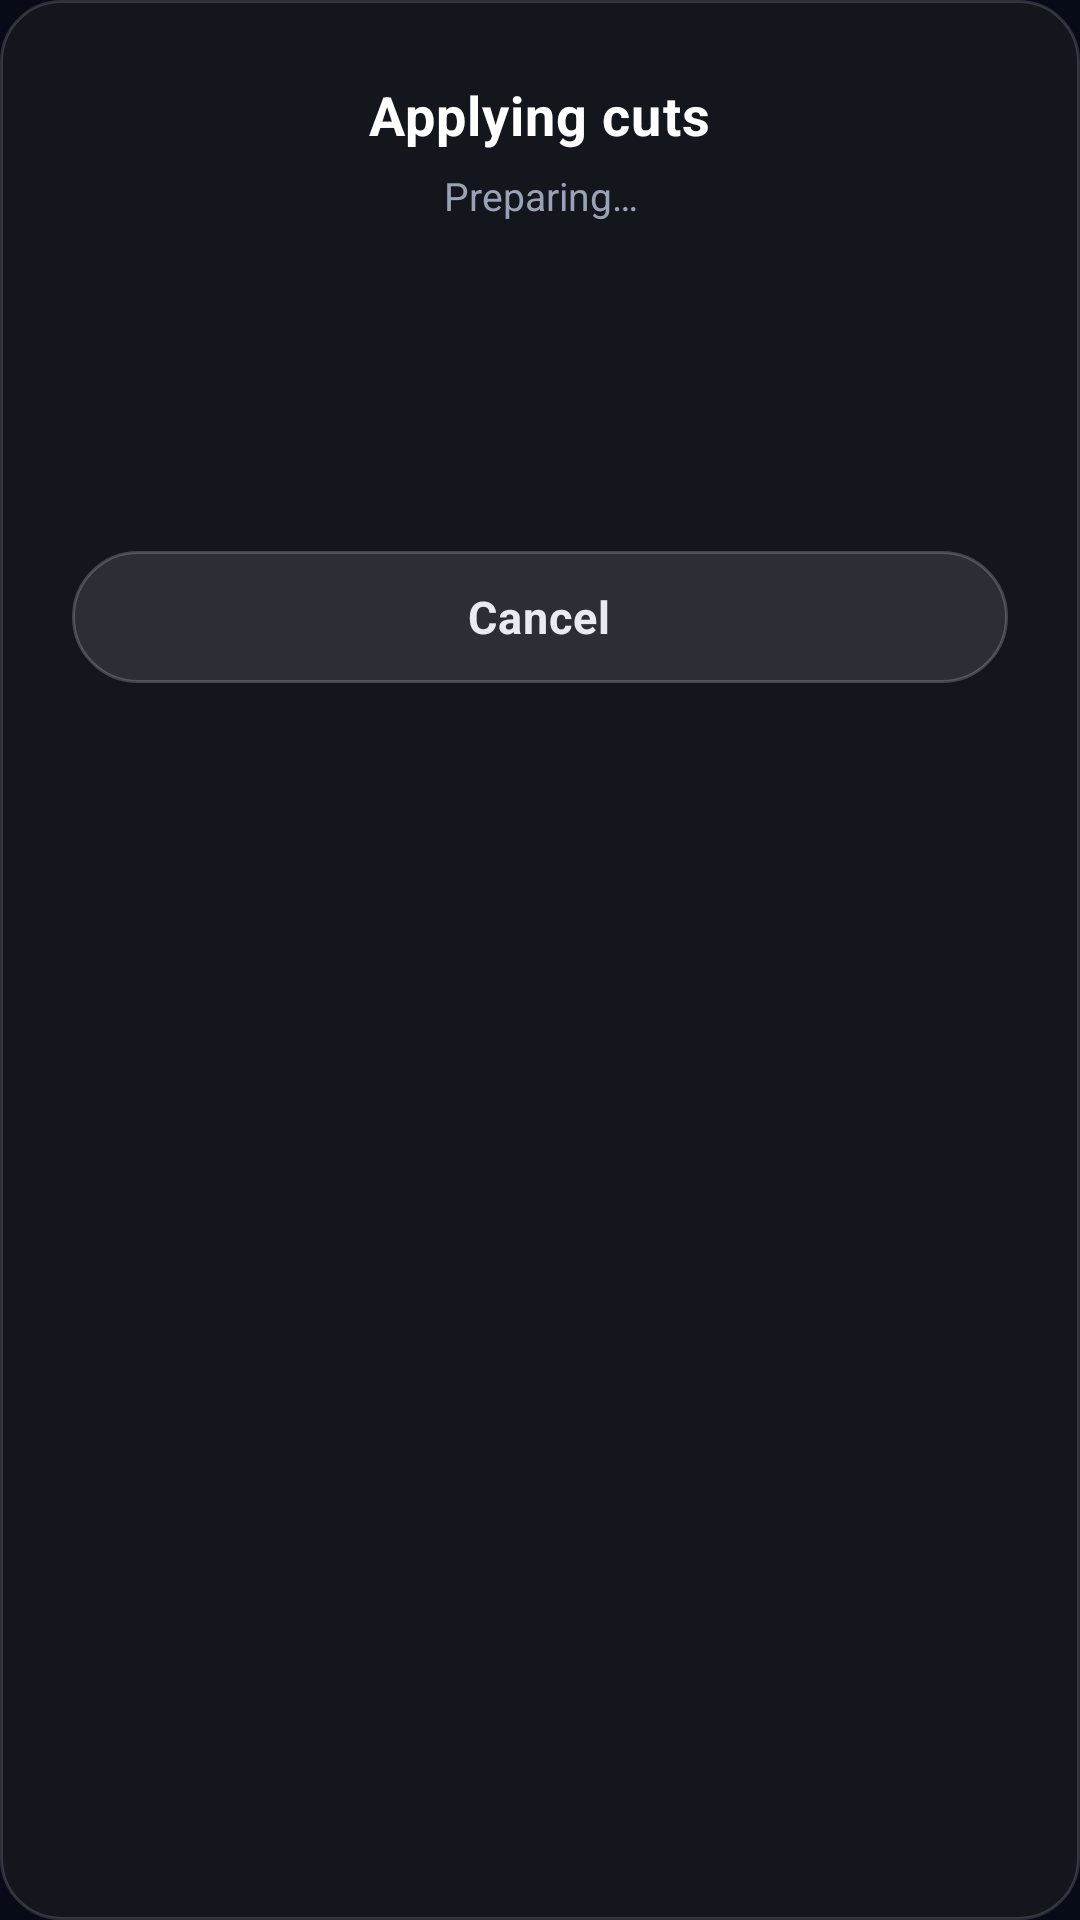

Layout XML and referenced resources for this Android screen:
<!-- AndroidManifest.xml: application theme Theme.AutoCut -->
<!-- res/layout/dialog_cut_progress.xml -->
<?xml version="1.0" encoding="utf-8"?>
<LinearLayout xmlns:android="http://schemas.android.com/apk/res/android"
    xmlns:tools="http://schemas.android.com/tools"
    android:id="@+id/dialogRoot"
    android:layout_width="match_parent"
    android:layout_height="wrap_content"
    android:background="@drawable/bg_dialog_cut"
    android:orientation="vertical"
    android:paddingStart="24dp"
    android:paddingTop="26dp"
    android:paddingEnd="24dp"
    android:paddingBottom="20dp">

    <TextView
        android:id="@+id/tvDialogTitle"
        android:layout_width="wrap_content"
        android:layout_height="wrap_content"
        android:layout_gravity="center_horizontal"
        android:letterSpacing="0.02"
        android:text="@string/cut_dialog_title"
        android:textColor="@color/white"
        android:textSize="18sp"
        android:textStyle="bold" />

    <TextView
        android:id="@+id/tvDialogStatus"
        android:layout_width="wrap_content"
        android:layout_height="wrap_content"
        android:layout_gravity="center_horizontal"
        android:layout_marginTop="6dp"
        android:gravity="center"
        android:text="@string/cut_dialog_preparing"
        android:textColor="@color/text_secondary"
        android:textSize="13sp"
        tools:text="@string/cut_dialog_count" />

    <TextView
        android:id="@+id/tvDialogPercent"
        android:layout_width="wrap_content"
        android:layout_height="wrap_content"
        android:layout_gravity="center_horizontal"
        android:layout_marginTop="14dp"
        android:textColor="@color/accent_cyan"
        android:textSize="38sp"
        android:textStyle="bold"
        tools:text="45%" />

    <ProgressBar
        android:id="@+id/progressCut"
        android:layout_width="match_parent"
        android:layout_height="9dp"
        android:layout_marginTop="16dp"
        android:max="100"
        android:progress="0"
        android:progressDrawable="@drawable/bg_progress_bar" />

    <LinearLayout
        android:id="@+id/dialogButtons"
        android:layout_width="match_parent"
        android:layout_height="wrap_content"
        android:layout_marginTop="20dp"
        android:orientation="horizontal">

        <LinearLayout
            android:id="@+id/btnDialogCancel"
            android:layout_width="0dp"
            android:layout_height="44dp"
            android:layout_weight="1"
            android:background="@drawable/bg_btn_secondary"
            android:clickable="true"
            android:focusable="true"
            android:foreground="?attr/selectableItemBackground"
            android:gravity="center"
            android:orientation="horizontal">

            <TextView
                android:layout_width="wrap_content"
                android:layout_height="wrap_content"
                android:letterSpacing="0.02"
                android:text="@string/cut_cancel_btn"
                android:textColor="@color/text_on_dark"
                android:textSize="15sp"
                android:textStyle="bold" />
        </LinearLayout>

        <LinearLayout
            android:id="@+id/btnDialogClose"
            android:layout_width="0dp"
            android:layout_height="44dp"
            android:layout_marginStart="10dp"
            android:layout_weight="1"
            android:background="@drawable/bg_btn_secondary"
            android:clickable="true"
            android:focusable="true"
            android:foreground="?attr/selectableItemBackground"
            android:gravity="center"
            android:orientation="horizontal"
            android:visibility="gone">

            <TextView
                android:layout_width="wrap_content"
                android:layout_height="wrap_content"
                android:letterSpacing="0.02"
                android:text="@string/cut_close_btn"
                android:textColor="@color/text_on_dark"
                android:textSize="15sp"
                android:textStyle="bold" />
        </LinearLayout>

        <LinearLayout
            android:id="@+id/btnDialogExport"
            android:layout_width="0dp"
            android:layout_height="44dp"
            android:layout_marginStart="10dp"
            android:layout_weight="1"
            android:background="@drawable/bg_btn_primary"
            android:clickable="true"
            android:focusable="true"
            android:foreground="?attr/selectableItemBackground"
            android:gravity="center"
            android:orientation="horizontal"
            android:visibility="gone">

            <TextView
                android:layout_width="wrap_content"
                android:layout_height="wrap_content"
                android:letterSpacing="0.02"
                android:text="@string/cut_export_btn"
                android:textColor="@color/white"
                android:textSize="15sp"
                android:textStyle="bold" />
        </LinearLayout>
    </LinearLayout>

</LinearLayout>
<!-- resources referenced by this layout -->
<resources>
  <color name="accent_cyan">#FF38C6FF</color>
  <color name="text_on_dark">#FFE7EBF3</color>
  <color name="text_secondary">#FF9AA3B5</color>
  <color name="white">#FFFFFFFF</color>
  <!-- drawable bg_btn_primary (drawable) -->
  <?xml version="1.0" encoding="utf-8"?>
  <shape xmlns:android="http://schemas.android.com/apk/res/android"
      android:shape="rectangle">
      <gradient
          android:angle="0"
          android:centerColor="@color/grad_center"
          android:endColor="@color/grad_end"
          android:startColor="@color/grad_start"
          android:type="linear" />
      <corners android:radius="40dp" />
  </shape>
  <!-- drawable bg_btn_secondary (drawable) -->
  <?xml version="1.0" encoding="utf-8"?>
  <shape xmlns:android="http://schemas.android.com/apk/res/android"
      android:shape="rectangle">
      <solid android:color="@color/surface_10" />
      <stroke
          android:width="1dp"
          android:color="@color/stroke_20" />
      <corners android:radius="32dp" />
  </shape>
  <!-- drawable bg_dialog_cut (drawable) -->
  <?xml version="1.0" encoding="utf-8"?>
  <shape xmlns:android="http://schemas.android.com/apk/res/android"
      android:shape="rectangle">
      <solid android:color="@color/dialog_bg" />
      <corners android:radius="20dp" />
      <stroke
          android:width="1dp"
          android:color="@color/stroke_15" />
  </shape>
  <!-- drawable bg_progress_bar (drawable) -->
  <?xml version="1.0" encoding="utf-8"?>
  <layer-list xmlns:android="http://schemas.android.com/apk/res/android">
  
      <item android:id="@android:id/background">
          <shape android:shape="rectangle">
              <solid android:color="@color/stroke_15" />
              <corners android:radius="4dp" />
          </shape>
      </item>
  
      <item android:id="@android:id/progress">
          <scale
              android:scaleGravity="left"
              android:scaleWidth="100%">
              <shape android:shape="rectangle">
                  <solid android:color="@color/accent_cyan" />
                  <corners android:radius="4dp" />
              </shape>
          </scale>
      </item>
  
  </layer-list>
  <string name="cut_cancel_btn">Cancel</string>
  <string name="cut_close_btn">Close</string>
  <string name="cut_dialog_count">Cut %1$d of %2$d</string>
  <string name="cut_dialog_preparing">Preparing…</string>
  <string name="cut_dialog_title">Applying cuts</string>
  <string name="cut_export_btn">Export</string>
  <style name="Theme.AutoCut" parent="Base.Theme.AutoCut" />
  <color name="grad_center">#FF3B7EF5</color>
  <color name="grad_end">#FF6E5AE8</color>
  <color name="grad_start">#FF2BD4F0</color>
  <color name="surface_10">#1AFFFFFF</color>
  <color name="stroke_20">#33FFFFFF</color>
  <color name="dialog_bg">#FF14161E</color>
  <color name="stroke_15">#26FFFFFF</color>
  <style name="Base.Theme.AutoCut" parent="Theme.Material3.DayNight.NoActionBar">
          <item name="android:windowBackground">@color/app_bg</item>
          <item name="android:statusBarColor">@android:color/transparent</item>
          <item name="android:navigationBarColor">@android:color/transparent</item>
          <item name="android:windowLightStatusBar">false</item>
          <item name="android:windowLightNavigationBar" tools:targetApi="27">false</item>
          <item name="colorPrimary">@color/accent_cyan</item>
          <item name="colorOnPrimary">@color/app_bg</item>
      </style>
  <color name="app_bg">#FF070B18</color>
</resources>
